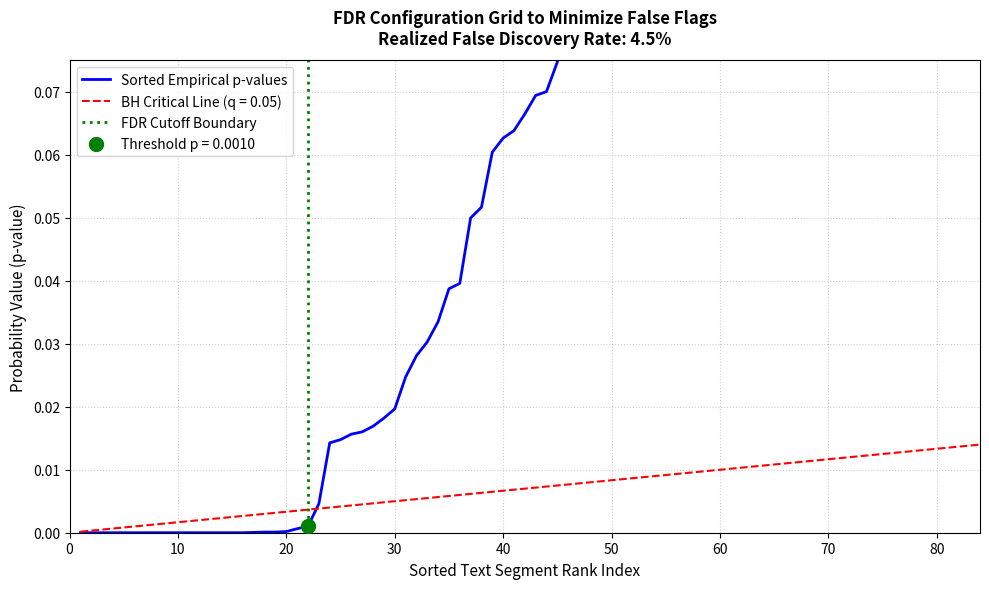

Python code for this plot:
import numpy as np
import pandas as pd
import matplotlib.pyplot as plt

# 1. Generate a continuous distribution of anomaly scores on text
np.random.seed(42)
n_text_segments = 300

# Most segments are regular text (low distance), with a small fraction of anomalies (high distance)
is_anomaly_ground_truth = np.random.choice([0, 1], size=n_text_segments, p=[0.92, 0.08])
distance_scores = np.zeros(n_text_segments)

for i in range(n_text_segments):
    if is_anomaly_ground_truth[i] == 1:
        distance_scores[i] = np.random.normal(loc=3.8, scale=0.8)  # Outliers
    else:
        distance_scores[i] = np.random.normal(loc=1.5, scale=0.5)  # Regular text

# 2. Convert raw distance scores to empirical p-values against a regular text baseline
# (Assuming a known normal text baseline mean=1.5, std=0.5 under the null hypothesis)
from scipy.stats import norm
p_values = 1 - norm.cdf(distance_scores, loc=1.5, scale=0.5)

# 3. Apply Benjamini-Hochberg (BH) False Discovery Rate Procedure
def apply_fdr_control(p_vals, target_fdr=0.05):
    """Computes the critical p-value threshold to control FDR at a target rate."""
    n = len(p_vals)
    sorted_indices = np.argsort(p_vals)
    sorted_p_vals = p_vals[sorted_indices]
    
    # Calculate Benjamini-Hochberg critical boundary lines: (i / n) * q
    bh_critical_values = [(i + 1) / n * target_fdr for i in range(n)]
    
    # Find the largest index i where p_i <= critical_value_i
    significant_indices = np.where(sorted_p_vals <= bh_critical_values)[0]
    
    if len(significant_indices) > 0:
        max_sig_idx = np.max(significant_indices)
        p_threshold = sorted_p_vals[max_sig_idx]
        cutoff_index_sorted = max_sig_idx
    else:
        p_threshold = 0.0
        cutoff_index_sorted = -1
        
    return p_threshold, sorted_indices, sorted_p_vals, bh_critical_values, cutoff_index_sorted

target_q = 0.05
p_thresh, sorted_idx, sorted_p, bh_crit, cutoff_idx = apply_fdr_control(p_values, target_fdr=target_q)

# 4. Separate discovered anomalies based on the adjusted FDR line
final_flags = np.zeros(n_text_segments, dtype=int)
if cutoff_idx >= 0:
    # Flag all elements up to the last significant index in sorted order
    flagged_original_indices = sorted_idx[:cutoff_idx + 1]
    final_flags[flagged_original_indices] = 1

# Calculate the actual empirical False Discovery Rate
total_flags = np.sum(final_flags)
false_flags = np.sum((final_flags == 1) & (is_anomaly_ground_truth == 0))
realized_fdr = false_flags / total_flags if total_flags > 0 else 0.0

# 5. Plot the Benjamini-Hochberg FDR Control Grid
fig, ax = plt.subplots(figsize=(10, 6))

ax.plot(range(1, n_text_segments + 1), sorted_p, label='Sorted Empirical p-values', color='blue', lw=2)
ax.plot(range(1, n_text_segments + 1), bh_crit, label=f'BH Critical Line (q = {target_q})', color='red', linestyle='--', lw=1.5)

if cutoff_idx >= 0:
    ax.axvline(x=cutoff_idx + 1, color='green', linestyle=':', label='FDR Cutoff Boundary', lw=2)
    ax.scatter(cutoff_idx + 1, sorted_p[cutoff_idx], color='green', s=100, zorder=5, label=f'Threshold p = {p_thresh:.4f}')

ax.set_title(f'FDR Configuration Grid to Minimize False Flags\nRealized False Discovery Rate: {realized_fdr*100:.1f}%', fontsize=12, pad=12, fontweight='bold')
ax.set_xlabel('Sorted Text Segment Rank Index', fontsize=11)
ax.set_ylabel('Probability Value (p-value)', fontsize=11)
ax.set_xlim([0, min(cutoff_idx * 4, n_text_segments)])  # Zoom into the critical selection zone
ax.set_ylim([0, target_q * 1.5])
ax.grid(True, linestyle=':', alpha=0.6)
ax.legend(loc='upper left', fontsize=10)

plt.tight_layout()
plt.show()
